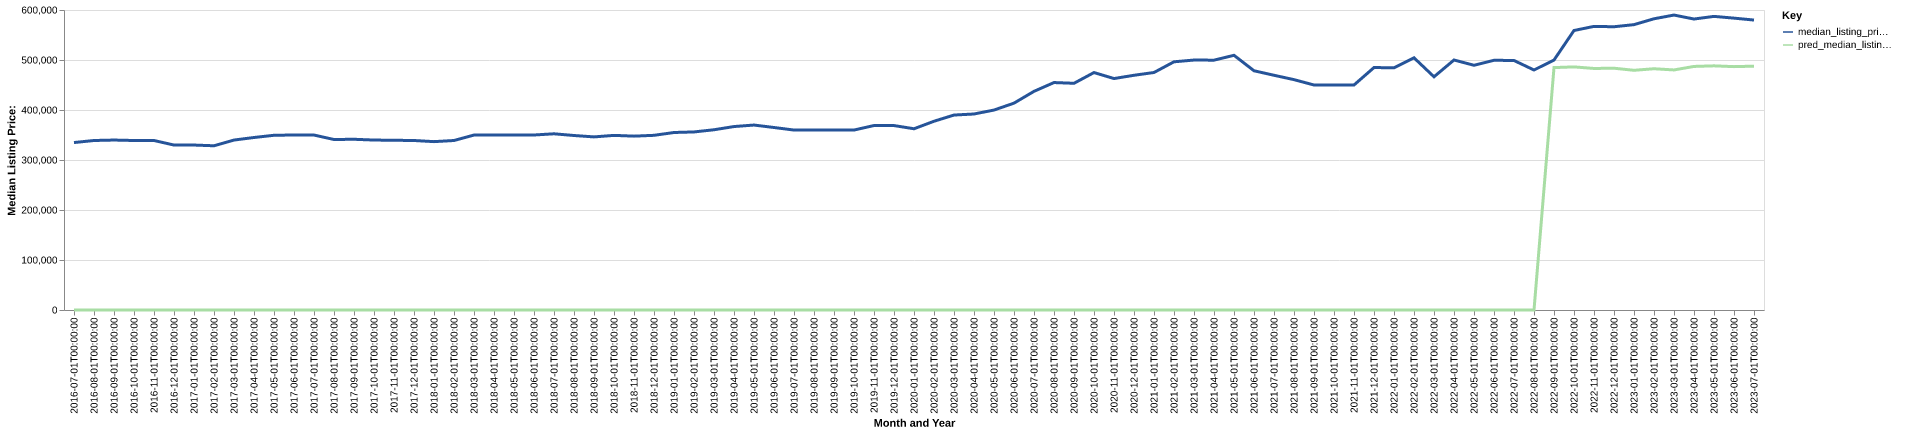

The file beside this chart, header and first rows:
date, time_idx, median_listing_price, thirty_year_interest_rate_five, month, county_name, active_listing_count, median_days_on_market, pred_median_listing_price, month_year
2016-07-01, 0, 334900, 3.72, 7, middlesex, ct, 1472, 73.0, 0, Jul-2016
2016-08-01, 1, 339000, 3.73, 8, middlesex, ct, 1442, 81.0, 0, Aug-2016
2016-09-01, 2, 339900, 3.66, 9, middlesex, ct, 1447, 85.0, 0, Sep-2016
2016-10-01, 3, 339000, 3.64, 10, middlesex, ct, 1396, 86.0, 0, Oct-2016
2016-11-01, 4, 339000, 3.66, 11, middlesex, ct, 1282, 88.0, 0, Nov-2016
2016-12-01, 5, 329900, 3.48, 12, middlesex, ct, 1138, 99.0, 0, Dec-2016
2017-01-01, 6, 329900, 3.45, 1, middlesex, ct, 1029, 107.0, 0, Jan-2017
2017-02-01, 7, 328450, 3.5, 2, middlesex, ct, 1031, 105.0, 0, Feb-2017
2017-03-01, 8, 339900, 3.52, 3, middlesex, ct, 1056, 74.0, 0, Mar-2017
2017-04-01, 9, 345000, 4.03, 4, middlesex, ct, 1117, 59.0, 0, Apr-2017
2017-05-01, 10, 349450, 4.32, 5, middlesex, ct, 1169, 60.0, 0, May-2017
2017-06-01, 11, 350000, 4.2, 6, middlesex, ct, 1211, 62.0, 0, Jun-2017
2017-07-01, 12, 349900, 4.19, 7, middlesex, ct, 1223, 71.0, 0, Jul-2017
2017-08-01, 13, 340996, 4.3, 8, middlesex, ct, 1225, 76.0, 0, Aug-2017
2017-09-01, 14, 341450, 4.1, 9, middlesex, ct, 1217, 81.0, 0, Sep-2017
2017-10-01, 15, 339900, 4.05, 10, middlesex, ct, 1186, 81.0, 0, Oct-2017
2017-11-01, 16, 339450, 3.94, 11, middlesex, ct, 1130, 79.0, 0, Nov-2017
2017-12-01, 17, 339000, 4.03, 12, middlesex, ct, 1010, 93.0, 0, Dec-2017
2018-01-01, 18, 336725, 3.93, 1, middlesex, ct, 880.0, 101.0, 0, Jan-2018
2018-02-01, 19, 339000, 3.83, 2, middlesex, ct, 856.0, 104.0, 0, Feb-2018
2018-03-01, 20, 349900, 3.94, 3, middlesex, ct, 890.0, 71.0, 0, Mar-2018
2018-04-01, 21, 349995, 3.95, 4, middlesex, ct, 925.0, 60.0, 0, Apr-2018
2018-05-01, 22, 349998, 3.99, 5, middlesex, ct, 1038, 52.0, 0, May-2018
2018-06-01, 23, 350000, 4.15, 6, middlesex, ct, 1072, 57.0, 0, Jun-2018
2018-07-01, 24, 352400, 4.4, 7, middlesex, ct, 1122, 64.0, 0, Jul-2018
2018-08-01, 25, 349000, 4.46, 8, middlesex, ct, 1120, 74.0, 0, Aug-2018
2018-09-01, 26, 346200, 4.58, 9, middlesex, ct, 1087, 77.0, 0, Sep-2018
2018-10-01, 27, 349250, 4.66, 10, middlesex, ct, 1088, 80.0, 0, Oct-2018
2018-11-01, 28, 347725, 4.62, 11, middlesex, ct, 1051, 71.0, 0, Nov-2018
2018-12-01, 29, 349350, 4.54, 12, middlesex, ct, 972.0, 80.0, 0, Dec-2018
2019-01-01, 30, 355000, 4.6, 1, middlesex, ct, 854.0, 93.0, 0, Jan-2019
2019-02-01, 31, 356125, 4.72, 2, middlesex, ct, 846.0, 95.0, 0, Feb-2019
2019-03-01, 32, 360486, 4.9, 3, middlesex, ct, 880.0, 82.0, 0, Mar-2019
2019-04-01, 33, 366900, 4.94, 4, middlesex, ct, 931.0, 60.0, 0, Apr-2019
2019-05-01, 34, 369900, 4.75, 5, middlesex, ct, 1008, 53.0, 0, May-2019
2019-06-01, 35, 364998, 4.51, 6, middlesex, ct, 1037, 58.0, 0, Jun-2019
2019-07-01, 36, 359900, 4.41, 7, middlesex, ct, 1067, 66.0, 0, Jul-2019
2019-08-01, 37, 359900, 4.41, 8, middlesex, ct, 1069, 71.0, 0, Aug-2019
2019-09-01, 38, 359900, 4.2, 9, middlesex, ct, 1076, 70.0, 0, Sep-2019
2019-10-01, 39, 359900, 4.14, 10, middlesex, ct, 1072, 71.0, 0, Oct-2019
2019-11-01, 40, 368950, 3.84, 11, middlesex, ct, 950.0, 78.0, 0, Nov-2019
2019-12-01, 41, 368875, 3.81, 12, middlesex, ct, 849.0, 85.0, 0, Dec-2019
2020-01-01, 42, 362475, 3.75, 1, middlesex, ct, 754.0, 100.0, 0, Jan-2020
2020-02-01, 43, 377500, 3.73, 2, middlesex, ct, 662.0, 100.0, 0, Feb-2020
2020-03-01, 44, 389900, 3.78, 3, middlesex, ct, 680.0, 81.0, 0, Mar-2020
2020-04-01, 45, 391995, 3.75, 4, middlesex, ct, 663.0, 77.0, 0, Apr-2020
2020-05-01, 46, 399900, 3.74, 5, middlesex, ct, 637.0, 74.0, 0, May-2020
2020-06-01, 47, 413700, 3.72, 6, middlesex, ct, 622.0, 70.0, 0, Jun-2020
2020-07-01, 48, 437313, 3.49, 7, middlesex, ct, 576.0, 62.0, 0, Jul-2020
2020-08-01, 49, 454900, 3.65, 8, middlesex, ct, 557.0, 55.0, 0, Aug-2020
2020-09-01, 50, 453425, 3.33, 9, middlesex, ct, 546.0, 49.0, 0, Sep-2020
2020-10-01, 51, 474900, 3.28, 10, middlesex, ct, 566.0, 39.0, 0, Oct-2020
2020-11-01, 52, 462900, 3.21, 11, middlesex, ct, 559.0, 53.0, 0, Nov-2020
2020-12-01, 53, 469450, 3.07, 12, middlesex, ct, 489.0, 70.0, 0, Dec-2020
2021-01-01, 54, 475000, 2.99, 1, middlesex, ct, 404.0, 71.0, 0, Jan-2021
2021-02-01, 55, 496400, 2.93, 2, middlesex, ct, 319.0, 59.0, 0, Feb-2021
2021-03-01, 56, 499900, 2.88, 3, middlesex, ct, 334.0, 54.0, 0, Mar-2021
2021-04-01, 57, 499675, 2.84, 4, middlesex, ct, 333.0, 46.0, 0, Apr-2021
2021-05-01, 58, 509400, 2.71, 5, middlesex, ct, 339.0, 38.0, 0, May-2021
2021-06-01, 59, 478475, 2.79, 6, middlesex, ct, 396.0, 32.0, 0, Jun-2021
... 25 more rows
